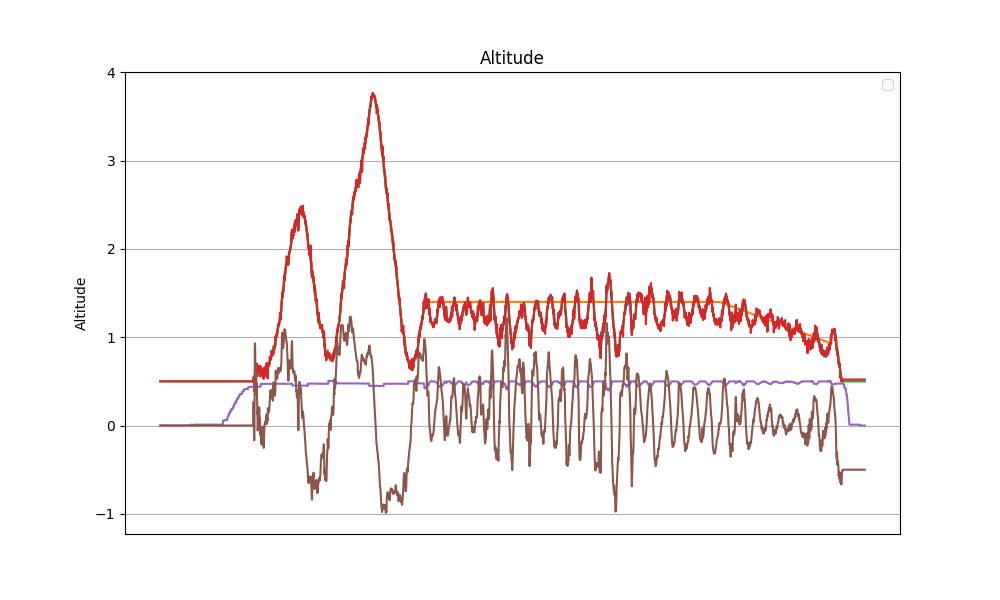

Data behind this chart, as committed beside it:
datetime, z_tof, z_bar, z_ref, z_hat, v_hat, alpha_1, alpha_0, tau, z_hat_2, v_hat_2, alpha_1_2, alpha_0_2, d_bar, d_gnss
2024-04-24 12:02:20.105647, nan, -0.1116, nan, 0.5, 0.0, 3.0, -1.0, 0.0, 0.5, 0.0, 3.0, -1.0, 0.0, 0.0
2024-04-24 12:02:20.137901, nan, -0.1116, nan, 0.5, 0.0, 3.0, -1.0, 0.0, 0.5, 0.0, 3.0, -1.0, 0.0, 0.0
2024-04-24 12:02:20.173612, nan, -0.1116, nan, 0.5, 0.0, 3.0, -1.0, 0.0, 0.5, 0.0, 3.0, -1.0, 0.0, 0.0
2024-04-24 12:02:20.211592, nan, -0.1116, nan, 0.5, 0.0, 3.0, -1.0, 0.0, 0.5, 0.0, 3.0, -1.0, 0.0, 0.0
2024-04-24 12:02:20.238568, nan, -0.1116, nan, 0.5, 0.0, 3.0, -1.0, 0.0, 0.5, 0.0, 3.0, -1.0, 0.0, 0.0
2024-04-24 12:02:20.267256, nan, -0.03939, nan, 0.5, 0.0, 3.0, -1.0, 0.0, 0.5, 0.0, 3.0, -1.0, 0.0, 0.0
2024-04-24 12:02:20.295737, nan, 0.1347, nan, 0.5, 0.0, 3.0, -1.0, 0.0, 0.5, 0.0, 3.0, -1.0, 0.0, 0.0
2024-04-24 12:02:20.325645, nan, 0.1347, nan, 0.5, 0.0, 3.0, -1.0, 0.0, 0.5, 0.0, 3.0, -1.0, 0.0, 0.0
2024-04-24 12:02:20.354470, nan, 0.1347, nan, 0.5, 0.0, 3.0, -1.0, 0.0, 0.5, 0.0, 3.0, -1.0, 0.0, 0.0
2024-04-24 12:02:20.384753, nan, 0.1347, nan, 0.5, 0.0, 3.0, -1.0, 0.0, 0.5, 0.0, 3.0, -1.0, 0.0, 0.0
2024-04-24 12:02:20.413637, nan, -0.06057, nan, 0.5, 0.0, 3.0, -1.0, 0.0, 0.5, 0.0, 3.0, -1.0, 0.0, 0.0
2024-04-24 12:02:20.440605, nan, -0.3068, nan, 0.5, 0.0, 3.0, -1.0, 0.0, 0.5, 0.0, 3.0, -1.0, 0.0, 0.0
2024-04-24 12:02:20.467268, nan, -0.3068, nan, 0.5, 0.0, 3.0, -1.0, 0.0, 0.5, 0.0, 3.0, -1.0, 0.0, 0.0
2024-04-24 12:02:20.494609, nan, -0.3068, nan, 0.5, 0.0, 3.0, -1.0, 0.0, 0.5, 0.0, 3.0, -1.0, 0.0, 0.0
2024-04-24 12:02:20.521475, nan, -0.06057, nan, 0.5, 0.0, 3.0, -1.0, 0.0, 0.5, 0.0, 3.0, -1.0, 0.0, 0.0
2024-04-24 12:02:20.546054, nan, -0.06057, nan, 0.5, 0.0, 3.0, -1.0, 0.0, 0.5, 0.0, 3.0, -1.0, 0.0, 0.0
2024-04-24 12:02:20.572761, nan, -0.3789, nan, 0.5, 0.0, 3.0, -1.0, 0.0, 0.5, 0.0, 3.0, -1.0, 0.0, 0.0
2024-04-24 12:02:20.599121, nan, 0.06256, nan, 0.5, 0.0, 3.0, -1.0, 0.0, 0.5, 0.0, 3.0, -1.0, 0.0, 0.0
2024-04-24 12:02:20.633406, nan, 0.1857, nan, 0.5, 0.0, 3.0, -1.0, 0.0, 0.5, 0.0, 3.0, -1.0, 0.0, 0.0
2024-04-24 12:02:20.666806, nan, 0.1857, nan, 0.5, 0.0, 3.0, -1.0, 0.0, 0.5, 0.0, 3.0, -1.0, 0.0, 0.0
2024-04-24 12:02:20.696760, nan, 0.1857, nan, 0.5, 0.0, 3.0, -1.0, 0.0, 0.5, 0.0, 3.0, -1.0, 0.0, 0.0
2024-04-24 12:02:20.721949, nan, 0.1857, nan, 0.5, 0.0, 3.0, -1.0, 0.0, 0.5, 0.0, 3.0, -1.0, 0.0, 0.0
2024-04-24 12:02:20.751177, nan, 0.1857, nan, 0.5, 0.0, 3.0, -1.0, 0.0, 0.5, 0.0, 3.0, -1.0, 0.0, 0.0
2024-04-24 12:02:20.781806, nan, 0.3088, nan, 0.5, 0.0, 3.0, -1.0, 0.0, 0.5, 0.0, 3.0, -1.0, 0.0, 0.0
2024-04-24 12:02:20.815209, nan, 0.3088, nan, 0.5, 0.0, 3.0, -1.0, 0.0, 0.5, 0.0, 3.0, -1.0, 0.0, 0.0
2024-04-24 12:02:20.841796, nan, 0.3088, nan, 0.5, 0.0, 3.0, -1.0, 0.0, 0.5, 0.0, 3.0, -1.0, 0.0, 0.0
2024-04-24 12:02:20.868318, nan, 0.3959, nan, 0.5, 0.0, 3.0, -1.0, 0.0, 0.5, 0.0, 3.0, -1.0, 0.0, 0.0
2024-04-24 12:02:20.894862, nan, 0.3959, nan, 0.5, 0.0, 3.0, -1.0, 0.0, 0.5, 0.0, 3.0, -1.0, 0.0, 0.0
2024-04-24 12:02:20.928676, nan, 0.3959, nan, 0.5, 0.0, 3.0, -1.0, 0.0, 0.5, 0.0, 3.0, -1.0, 0.0, 0.0
2024-04-24 12:02:20.961822, nan, 0.4831, nan, 0.5, 0.0, 3.0, -1.0, 0.0, 0.5, 0.0, 3.0, -1.0, 0.0, 0.0
2024-04-24 12:02:20.993615, nan, 0.2368, nan, 0.5, 0.0, 3.0, -1.0, 0.0, 0.5, 0.0, 3.0, -1.0, 0.0, 0.0
2024-04-24 12:02:21.025393, nan, 0.2368, nan, 0.5, 0.0, 3.0, -1.0, 0.0, 0.5, 0.0, 3.0, -1.0, 0.0, 0.0
2024-04-24 12:02:21.055063, nan, 0.1136, nan, 0.5, 0.0, 3.0, -1.0, 0.0, 0.5, 0.0, 3.0, -1.0, 0.0, 0.0
2024-04-24 12:02:21.088574, nan, 0.1136, nan, 0.5, 0.0, 3.0, -1.0, 0.0, 0.5, 0.0, 3.0, -1.0, 0.0, 0.0
2024-04-24 12:02:21.120137, nan, 0.1136, nan, 0.5, 0.0, 3.0, -1.0, 0.0, 0.5, 0.0, 3.0, -1.0, 0.0, 0.0
2024-04-24 12:02:21.145345, nan, -0.1326, nan, 0.5, 0.0, 3.0, -1.0, 0.0, 0.5, 0.0, 3.0, -1.0, 0.0, 0.0
2024-04-24 12:02:21.170780, nan, -0.04552, nan, 0.5, 0.0, 3.0, -1.0, 0.0, 0.5, 0.0, 3.0, -1.0, 0.0, 0.0
2024-04-24 12:02:21.199239, nan, 0.1136, nan, 0.5, 0.0, 3.0, -1.0, 0.0, 0.5, 0.0, 3.0, -1.0, 0.0, 0.0
2024-04-24 12:02:21.224258, nan, 0.1136, nan, 0.5, 0.0, 3.0, -1.0, 0.0, 0.5, 0.0, 3.0, -1.0, 0.0, 0.0
2024-04-24 12:02:21.255316, nan, 0.1136, nan, 0.5, 0.0, 3.0, -1.0, 0.0, 0.5, 0.0, 3.0, -1.0, 0.0, 0.0
2024-04-24 12:02:21.281517, nan, -0.04552, nan, 0.5, 0.0, 3.0, -1.0, 0.0, 0.5, 0.0, 3.0, -1.0, 0.0, 0.0
2024-04-24 12:02:21.308433, nan, 0.1136, nan, 0.5, 0.0, 3.0, -1.0, 0.0, 0.5, 0.0, 3.0, -1.0, 0.0, 0.0
2024-04-24 12:02:21.337402, nan, 0.1136, nan, 0.5, 0.0, 3.0, -1.0, 0.0, 0.5, 0.0, 3.0, -1.0, 0.0, 0.0
2024-04-24 12:02:21.362223, nan, 0.1136, nan, 0.5, 0.0, 3.0, -1.0, 0.0, 0.5, 0.0, 3.0, -1.0, 0.0, 0.0
2024-04-24 12:02:21.388486, nan, -0.1687, nan, 0.5, 0.0, 3.0, -1.0, 0.0, 0.5, 0.0, 3.0, -1.0, 0.0, 0.0
2024-04-24 12:02:21.420856, nan, -0.1687, nan, 0.5, 0.0, 3.0, -1.0, 0.0, 0.5, 0.0, 3.0, -1.0, 0.0, 0.0
2024-04-24 12:02:21.449564, nan, -0.1687, nan, 0.5, 0.0, 3.0, -1.0, 0.0, 0.5, 0.0, 3.0, -1.0, 0.0, 0.0
2024-04-24 12:02:21.477231, nan, 0.1136, nan, 0.5, 0.0, 3.0, -1.0, 0.0, 0.5, 0.0, 3.0, -1.0, 0.0, 0.0
2024-04-24 12:02:21.503251, nan, -0.08153, nan, 0.5, 0.0, 3.0, -1.0, 0.0, 0.5, 0.0, 3.0, -1.0, 0.0, 0.0
2024-04-24 12:02:21.532544, nan, -0.08153, nan, 0.5, 0.0, 3.0, -1.0, 0.0, 0.5, 0.0, 3.0, -1.0, 0.0, 0.0
2024-04-24 12:02:21.562754, nan, -0.08153, nan, 0.5, 0.0, 3.0, -1.0, 0.0, 0.5, 0.0, 3.0, -1.0, 0.0, 0.0
2024-04-24 12:02:21.588923, nan, 0.1497, nan, 0.5, 0.0, 3.0, -1.0, 0.0, 0.5, 0.0, 3.0, -1.0, 0.0, 0.0
2024-04-24 12:02:21.613431, nan, -0.08153, nan, 0.5, 0.0, 3.0, -1.0, 0.0, 0.5, 0.0, 3.0, -1.0, 0.0, 0.0
2024-04-24 12:02:21.641410, nan, -0.08153, nan, 0.5, 0.0, 3.0, -1.0, 0.0, 0.5, 0.0, 3.0, -1.0, 0.0, 0.0
2024-04-24 12:02:21.671146, nan, -0.08153, nan, 0.5, 0.0, 3.0, -1.0, 0.0, 0.5, 0.0, 3.0, -1.0, 0.0, 0.0
2024-04-24 12:02:21.695923, nan, -0.2047, nan, 0.5, 0.0, 3.0, -1.0, 0.0, 0.5, 0.0, 3.0, -1.0, 0.0, 0.0
2024-04-24 12:02:21.722298, nan, -0.08153, nan, 0.5, 0.0, 3.0, -1.0, 0.0, 0.5, 0.0, 3.0, -1.0, 0.0, 0.0
2024-04-24 12:02:21.751593, nan, -0.2047, nan, 0.5, 0.0, 3.0, -1.0, 0.0, 0.5, 0.0, 3.0, -1.0, 0.0, 0.0
2024-04-24 12:02:21.787488, nan, -0.2047, nan, 0.5, 0.0, 3.0, -1.0, 0.0, 0.5, 0.0, 3.0, -1.0, 0.0, 0.0
2024-04-24 12:02:21.818158, nan, -0.2047, nan, 0.5, 0.0, 3.0, -1.0, 0.0, 0.5, 0.0, 3.0, -1.0, 0.0, 0.0
... 3,710 more rows
